Labelled photos from "home_cooked", an image-classification folder in sofusham/RPS_02214. The possible labels are: paper, rock, scissors.

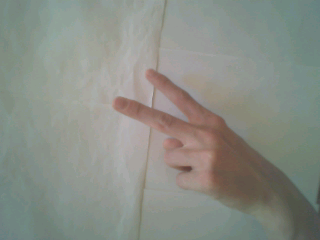
Label: scissors

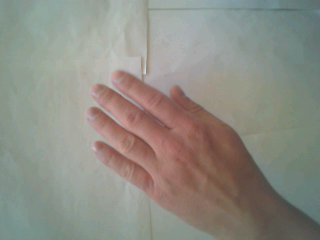
Label: paper

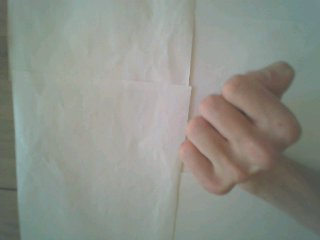
Label: rock

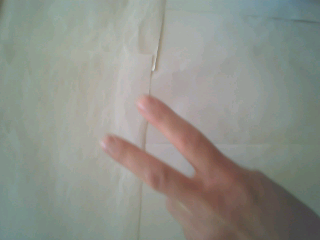
Label: scissors

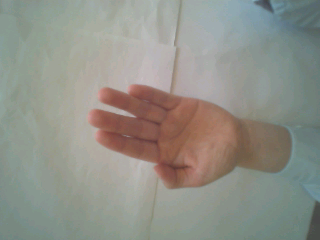
Label: paper

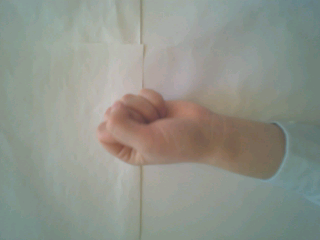
Label: rock
